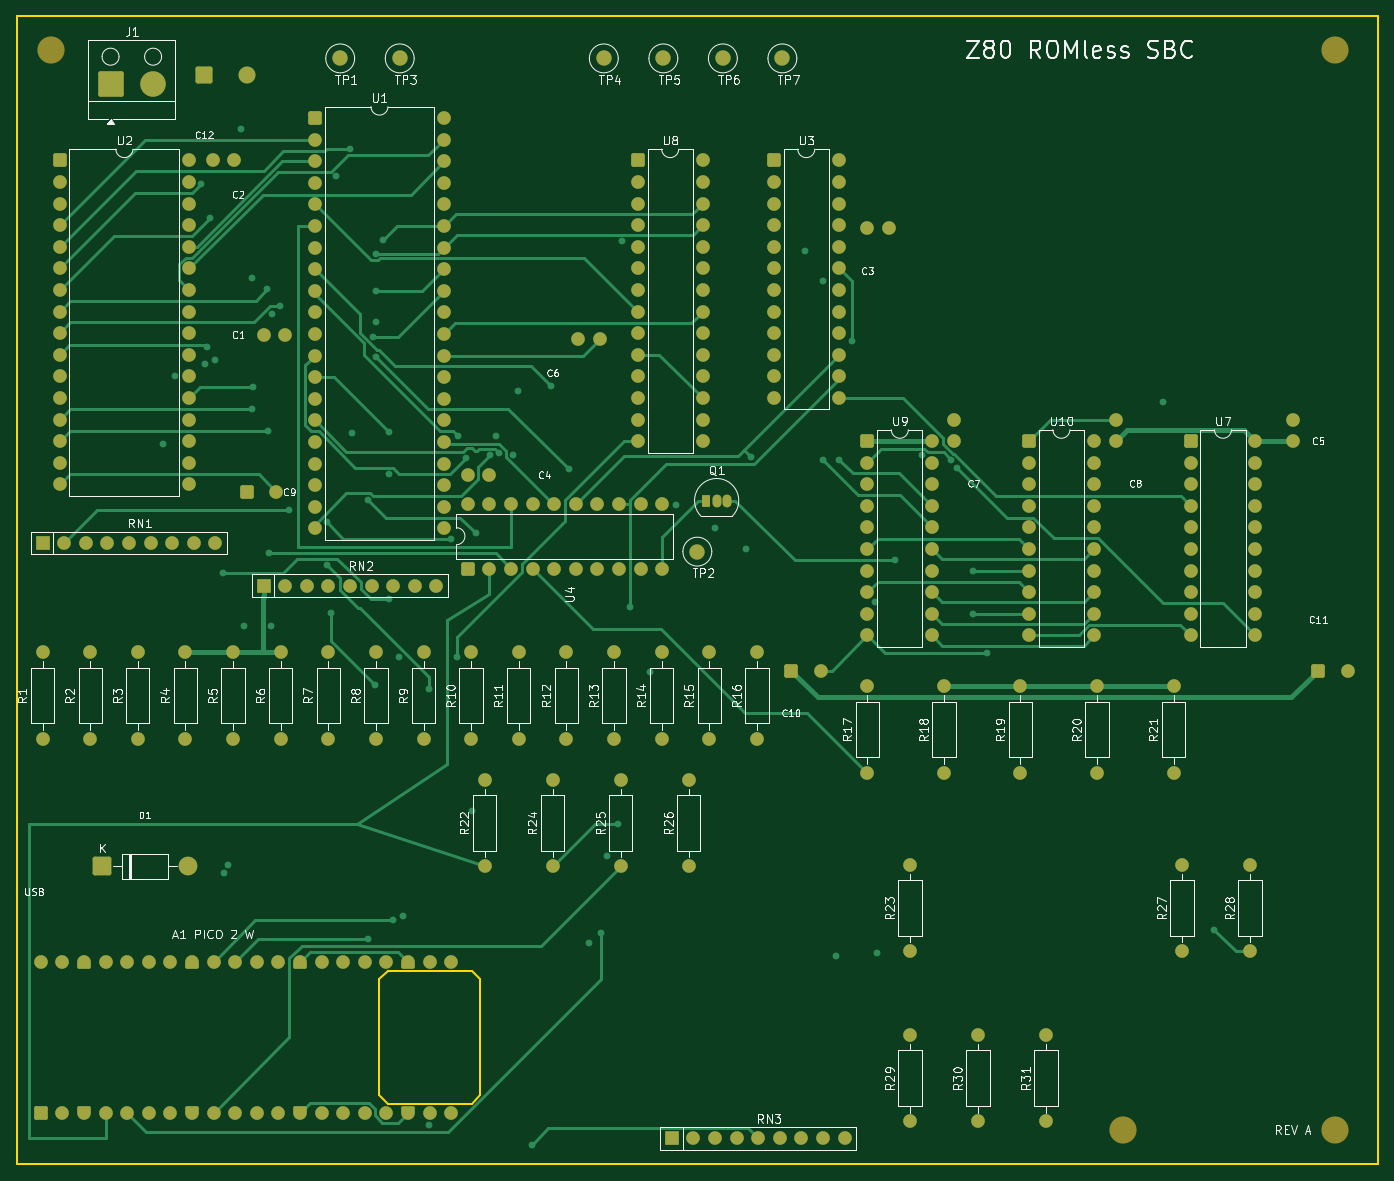
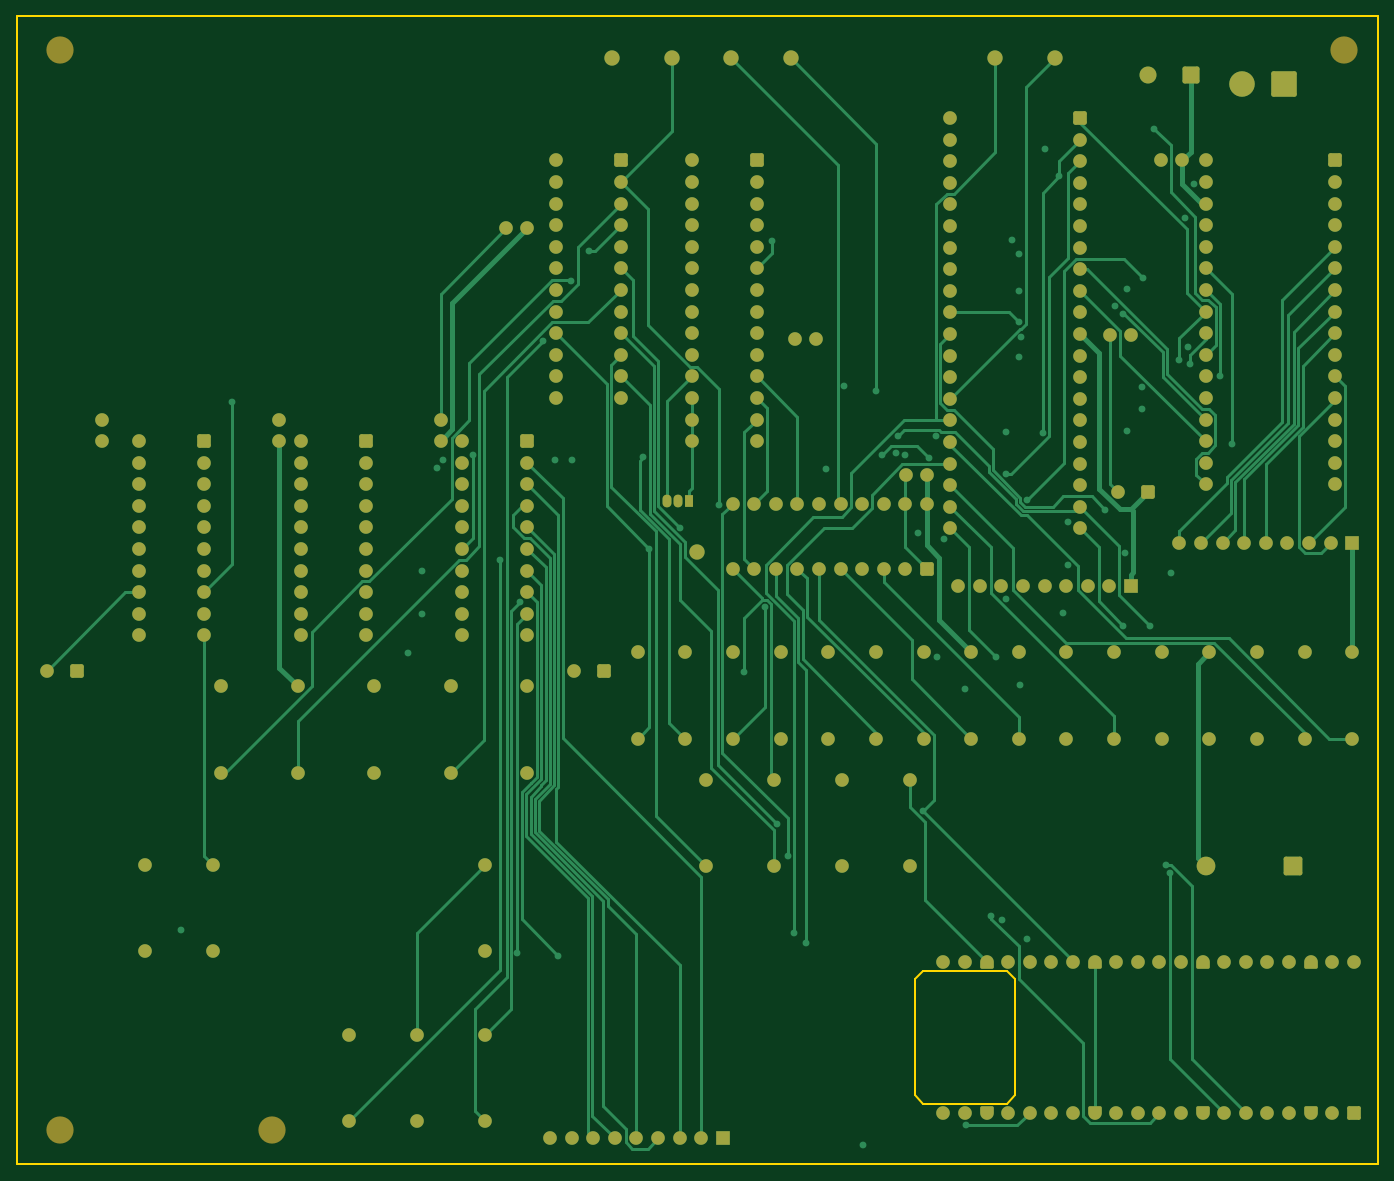
Circuit board: 7 layer files. Board 160.0 x 135.0 mm.
- bottom_copper: z80_romless_sbc-B_Cu.gbl (49988 bytes)
- bottom_mask: z80_romless_sbc-B_Mask.gbs (14174 bytes)
- bottom_silk: z80_romless_sbc-B_Silkscreen.gbo (503 bytes)
- outline: z80_romless_sbc-Edge_Cuts.gm1 (1124 bytes)
- top_copper: z80_romless_sbc-F_Cu.gtl (42647 bytes)
- top_mask: z80_romless_sbc-F_Mask.gts (14174 bytes)
- top_silk: z80_romless_sbc-F_Silkscreen.gto (114809 bytes)

=== bottom_copper: z80_romless_sbc-B_Cu.gbl (49988 bytes, source omitted) ===
=== bottom_mask: z80_romless_sbc-B_Mask.gbs (14174 bytes, source omitted) ===
=== bottom_silk: z80_romless_sbc-B_Silkscreen.gbo ===
%TF.GenerationSoftware,KiCad,Pcbnew,10.0.6-10.0.6~ubuntu24.04.1*%
%TF.CreationDate,2026-09-12T05:11:53+00:00*%
%TF.ProjectId,z80_romless_sbc,7a38305f-726f-46d6-9c65-73735f736263,rev?*%
%TF.SameCoordinates,Original*%
%TF.FileFunction,Legend,Bot*%
%TF.FilePolarity,Positive*%
%FSLAX46Y46*%
G04 Gerber Fmt 4.6, Leading zero omitted, Abs format (unit mm)*
G04 Created by KiCad (PCBNEW 10.0.6-10.0.6~ubuntu24.04.1) date 2026-09-12 05:11:53*
%MOMM*%
%LPD*%
G01*
G04 APERTURE LIST*
G04 APERTURE END LIST*
M02*

=== outline: z80_romless_sbc-Edge_Cuts.gm1 ===
%TF.GenerationSoftware,KiCad,Pcbnew,10.0.6-10.0.6~ubuntu24.04.1*%
%TF.CreationDate,2026-09-12T05:11:53+00:00*%
%TF.ProjectId,z80_romless_sbc,7a38305f-726f-46d6-9c65-73735f736263,rev?*%
%TF.SameCoordinates,Original*%
%TF.FileFunction,Profile,NP*%
%FSLAX46Y46*%
G04 Gerber Fmt 4.6, Leading zero omitted, Abs format (unit mm)*
G04 Created by KiCad (PCBNEW 10.0.6-10.0.6~ubuntu24.04.1) date 2026-09-12 05:11:53*
%MOMM*%
%LPD*%
G01*
G04 APERTURE LIST*
%TA.AperFunction,Profile*%
%ADD10C,0.250000*%
%TD*%
G04 APERTURE END LIST*
D10*
X5000000Y-5000000D02*
X165000000Y-5000000D01*
X5000000Y-140000000D02*
X5000000Y-5000000D01*
X47600000Y-118300000D02*
X48600000Y-117300000D01*
X47600000Y-131900000D02*
X47600000Y-118300000D01*
X48600000Y-117300000D02*
X58450000Y-117300000D01*
X48600000Y-132900000D02*
X47600000Y-131900000D01*
X58450000Y-117300000D02*
X59450000Y-118300000D01*
X58450000Y-132900000D02*
X48600000Y-132900000D01*
X59450000Y-118300000D02*
X59450000Y-131900000D01*
X59450000Y-131900000D02*
X58450000Y-132900000D01*
X165000000Y-5000000D02*
X165000000Y-140000000D01*
X165000000Y-140000000D02*
X5000000Y-140000000D01*
M02*

=== top_copper: z80_romless_sbc-F_Cu.gtl (42647 bytes, source omitted) ===
=== top_mask: z80_romless_sbc-F_Mask.gts (14174 bytes, source omitted) ===
=== top_silk: z80_romless_sbc-F_Silkscreen.gto (114809 bytes, source omitted) ===
